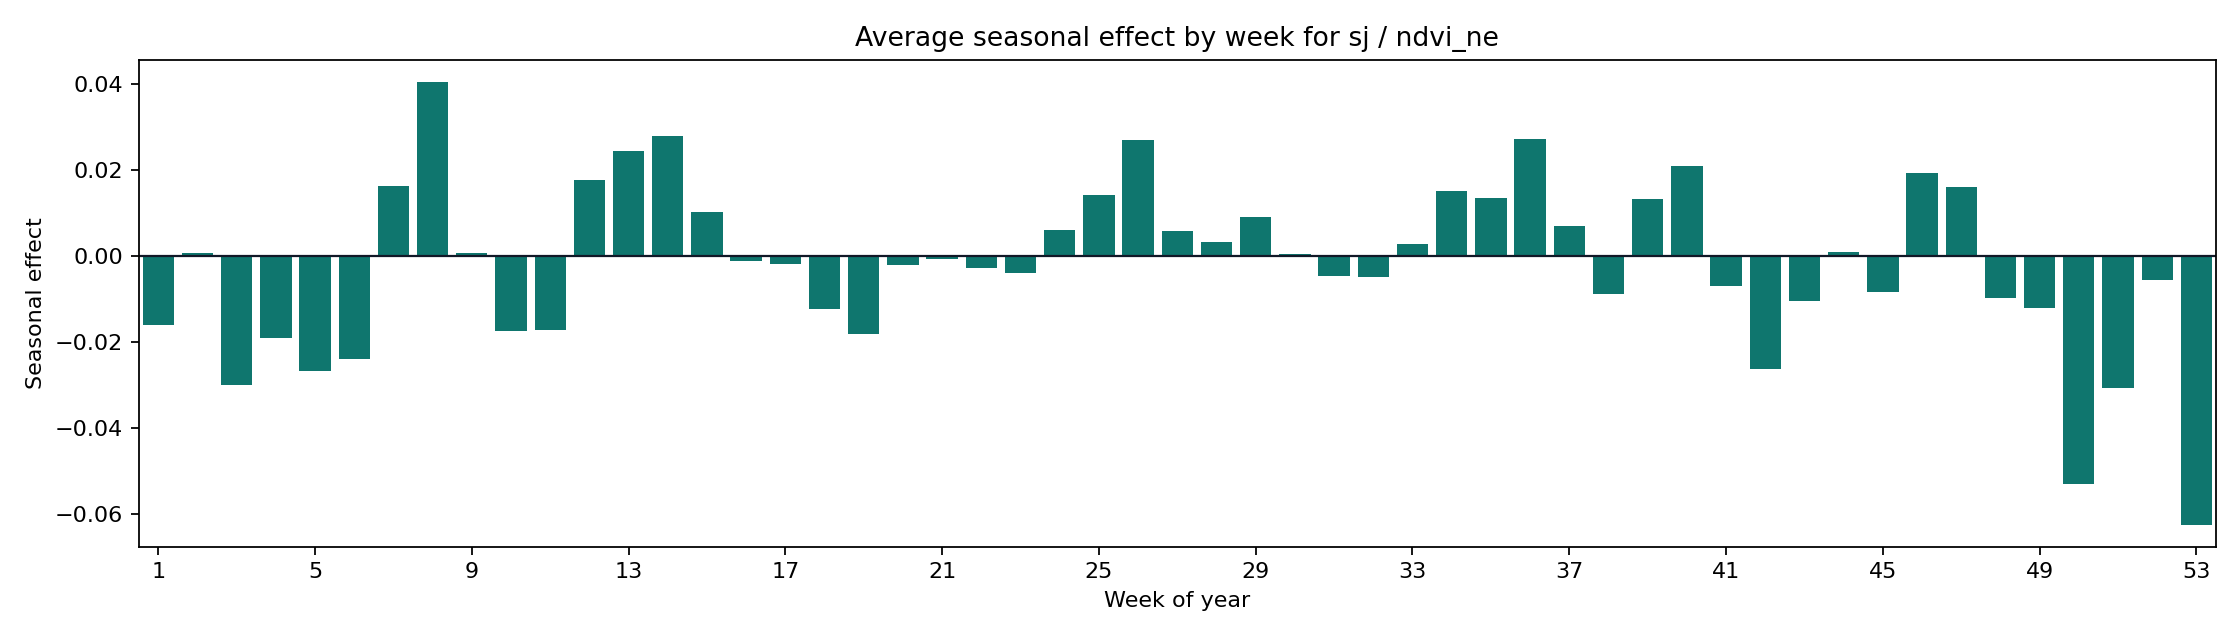

Data behind this chart, as committed beside it:
weekofyear, seasonal_mean, seasonal_abs_mean
1, -0.01615, 0.01615
2, 0.00049, 0.00049
3, -0.03005, 0.03005
4, -0.01926, 0.01926
5, -0.0268, 0.0268
6, -0.02403, 0.02403
7, 0.01626, 0.01626
8, 0.0404, 0.0404
9, 0.000663, 0.000663
10, -0.01747, 0.01747
11, -0.01738, 0.01738
12, 0.01747, 0.01747
13, 0.02429, 0.02429
14, 0.02772, 0.02772
15, 0.01013, 0.01013
16, -0.00129, 0.00129
17, -0.001996, 0.001996
18, -0.01243, 0.01243
19, -0.01813, 0.01813
20, -0.002106, 0.002106
21, -0.000896, 0.000896
22, -0.002945, 0.002945
23, -0.004099, 0.004099
24, 0.006001, 0.006001
25, 0.014, 0.014
26, 0.02685, 0.02685
27, 0.005694, 0.005694
28, 0.003143, 0.003143
29, 0.008955, 0.008955
30, 0.0004318, 0.0004318
31, -0.004775, 0.004775
32, -0.004927, 0.004927
33, 0.002626, 0.002626
34, 0.015, 0.015
35, 0.01341, 0.01341
36, 0.02714, 0.02714
37, 0.006831, 0.006831
38, -0.00885, 0.00885
39, 0.01311, 0.01311
40, 0.02093, 0.02093
41, -0.007045, 0.007045
42, -0.02646, 0.02646
43, -0.0105, 0.0105
44, 0.0008998, 0.0008998
45, -0.008401, 0.008401
46, 0.01911, 0.01911
47, 0.01605, 0.01605
48, -0.009806, 0.009806
49, -0.01211, 0.01211
50, -0.05309, 0.05309
51, -0.03073, 0.03073
52, -0.005778, 0.005778
53, -0.06257, 0.06257
